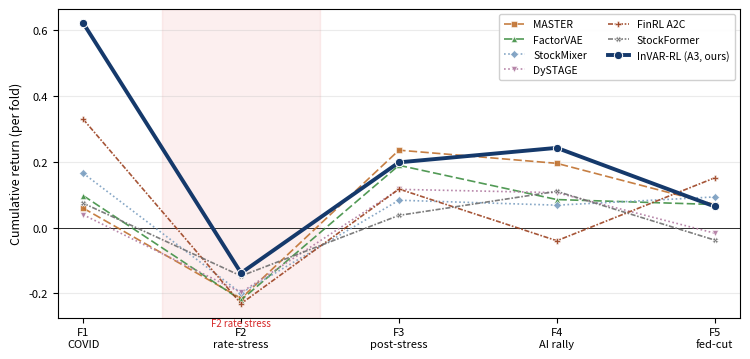

The matplotlib source for this figure:
"""Per-fold cumulative-return comparison (RQ5) for the InVAR-RL paper.

Line chart of per-fold cumulative return (PR; final equity minus one,
averaged over the 5 seeds) across the five macro-stratified folds, on the
S&P 500 long-only protocol. One headline InVAR-RL variant (long-only A3)
is drawn solid/bold against every long-only baseline drawn dashed/dotted.

All numbers are computed from the per-cell artifacts (baselines: final
equity in the result JSONs; InVAR-RL: the layer-3 daily tapes on Wulver),
so this figure visualises the long-only protocol at fold granularity.
(Whole-stack and ranker baselines store no daily series, so a smooth
within-fold cumulative curve is not available for them; per-fold PR is.)

Output (both venues):
  drafts/universal_RL_aaai/figures/perfold_chart.pdf
  drafts/universal_RL_kdd/figures/perfold_chart.pdf
"""
from __future__ import annotations

from pathlib import Path

import matplotlib

matplotlib.use("Agg")
import matplotlib.pyplot as plt
import numpy as np

FOLDS = ["F1\nCOVID", "F2\nrate-stress", "F3\npost-stress",
         "F4\nAI rally", "F5\nfed-cut"]

# Per-fold cumulative return (PR), S&P 500 long-only, mean over 5 seeds.
OURS = ("InVAR-RL (A3, ours)", [0.621, -0.138, 0.198, 0.242, 0.064])
BASELINES = [
    ("MASTER",      [0.059, -0.215, 0.235, 0.195, 0.070], "#c0712f", (0, (5, 2)),    "s"),
    ("FactorVAE",   [0.097, -0.220, 0.189, 0.085, 0.070], "#3f8f43", (0, (5, 2)),    "^"),
    ("StockMixer",  [0.165, -0.199, 0.083, 0.068, 0.093], "#7a9ec0", (0, (1, 1.5)),  "D"),
    ("DySTAGE",     [0.039, -0.197, 0.116, 0.106, -0.017], "#b07aa1", (0, (1, 1.5)), "v"),
    ("FinRL A2C",   [0.329, -0.231, 0.117, -0.040, 0.151], "#9c4221", (0, (3, 1, 1, 1)), "P"),
    ("StockFormer", [0.074, -0.147, 0.037, 0.110, -0.038], "#6f6f6f", (0, (3, 1, 1, 1)), "X"),
]


def main() -> None:
    fig, ax = plt.subplots(figsize=(7.6, 3.7))
    x = np.arange(len(FOLDS))
    ax.axvspan(0.5, 1.5, color="#d62728", alpha=0.07, zorder=0)
    ax.axhline(0, color="black", lw=0.7, zorder=1)

    for name, vals, color, ls, mk in BASELINES:
        ax.plot(x, vals, color=color, lw=1.2, ls=ls, marker=mk, ms=4,
                alpha=0.9, zorder=3, label=name,
                markeredgecolor="white", markeredgewidth=0.4)
    ax.plot(x, OURS[1], color="#15396b", lw=2.8, ls="-", marker="o", ms=6,
            zorder=6, label=OURS[0],
            markeredgecolor="white", markeredgewidth=0.7)

    ax.set_xticks(x)
    ax.set_xticklabels(FOLDS, fontsize=8)
    ax.set_ylabel("Cumulative return (per fold)", fontsize=9)
    ax.tick_params(axis="y", labelsize=8)
    ax.grid(axis="y", alpha=0.25, zorder=0)
    ax.margins(x=0.04)
    ax.annotate("F2 rate stress", xy=(1, ax.get_ylim()[0]),
                xytext=(1, -0.30), fontsize=7, color="#d62728", ha="center")
    ax.legend(fontsize=7.5, loc="upper right", ncol=2, framealpha=0.92,
              borderpad=0.5)
    plt.tight_layout()

    for out_dir in [Path("drafts/universal_RL_aaai/figures"),
                    Path("drafts/universal_RL_kdd/figures")]:
        out_dir.mkdir(parents=True, exist_ok=True)
        plt.savefig(out_dir / "perfold_chart.pdf", bbox_inches="tight")
    plt.close()
    print("Saved perfold_chart.pdf to 2 dirs")


if __name__ == "__main__":
    main()
